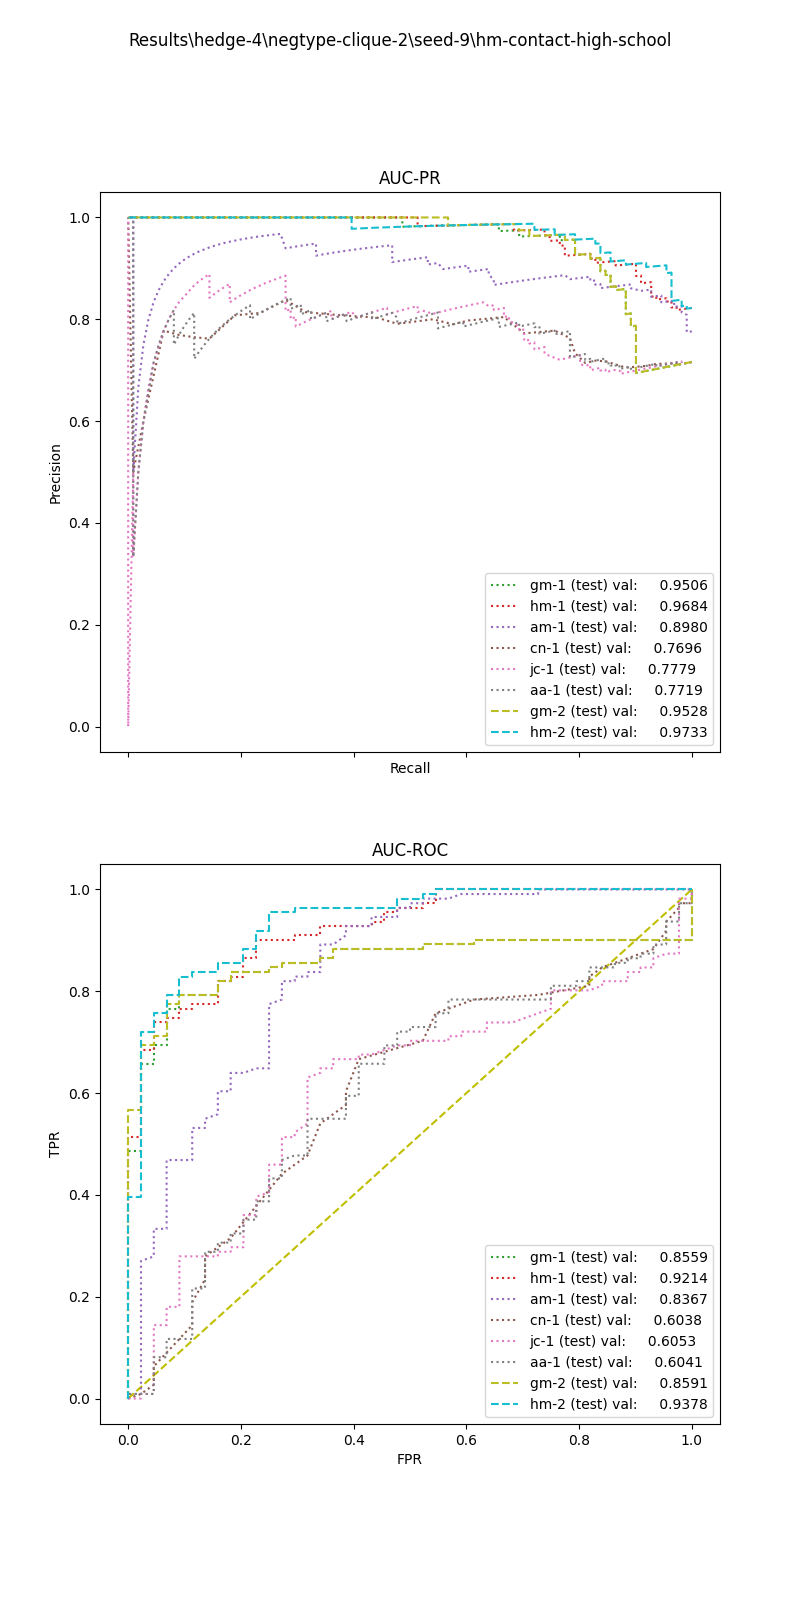

The table this chart was drawn from, first rows:
, input_dim1, pred_dim1, input_dim2, pred_dim2, input_dim3, pred_dim3, label
0, 8.31, 1.0, 2.0, 1.0, , , 1.0
1, 9.352, 1.0, 0.0, 0.0, , , 1.0
2, 9.438, 1.0, 9.0, 1.0, , , 1.0
3, 4.719, 1.0, 3.517, 1.0, , , 1.0
4, 2.699, 1.0, 2.0, 0.0, , , 1.0
5, 8.308, 1.0, 2.0, 0.0, , , 1.0
6, 8.648, 1.0, 3.429, 1.0, , , 1.0
7, 1.866, 1.0, 4.0, 0.0, , , 1.0
8, 7.844, 1.0, 1.514, 1.0, , , 1.0
9, 1.359, 1.0, 35.2, 1.0, , , 1.0
10, 9.431, 1.0, 2.0, 1.0, , , 1.0
11, 3.345, 1.0, 4.0, 0.0, , , 1.0
12, 9.894, 1.0, 1.931, 1.0, , , 1.0
13, 5.836, 1.0, 14.74, 1.0, , , 1.0
14, 5.45, 1.0, 2.897, 1.0, , , 1.0
15, 8.734, 1.0, 8.796, 1.0, , , 1.0
16, 10.28, 1.0, 9.231, 1.0, , , 1.0
17, 7.538, 1.0, 2.791, 1.0, , , 1.0
18, 6.38, 1.0, 21.97, 1.0, , , 1.0
19, 7.647, 1.0, 40.27, 1.0, , , 1.0
20, 7.1, 1.0, 5.32, 1.0, , , 1.0
21, 2.801, 1.0, 0.0, 0.0, , , 1.0
22, 7.149, 1.0, 9.337, 1.0, , , 1.0
23, 2.201, 1.0, 5.106, 1.0, , , 1.0
24, 5.868, 1.0, 4.211, 1.0, , , 1.0
25, 9.042, 1.0, 3.252, 1.0, , , 1.0
26, 8.789, 1.0, 14.74, 1.0, , , 1.0
27, 9.894, 1.0, 1.714, 1.0, , , 1.0
28, 8.568, 1.0, 2.927, 1.0, , , 1.0
29, 6.019, 1.0, 3.433, 1.0, , , 1.0
30, 2.211, 1.0, 6.222, 1.0, , , 1.0
31, 6.019, 1.0, 8.0, 1.0, , , 1.0
32, 4.32, 1.0, 2.182, 1.0, , , 1.0
33, 2.384, 1.0, 1.703, 0.0, , , 1.0
34, 6.736, 1.0, 1.895, 1.0, , , 1.0
35, 9.162, 1.0, 52.0, 1.0, , , 1.0
36, 6.22, 1.0, 2.389, 1.0, , , 1.0
37, 8.175, 1.0, 4.0, 1.0, , , 1.0
38, 8.55, 1.0, 1.696, 1.0, , , 1.0
39, 7.405, 1.0, 8.292, 1.0, , , 1.0
40, 6.485, 1.0, 48.0, 1.0, , , 1.0
41, 4.575, 1.0, 3.294, 1.0, , , 1.0
42, 0.495, 1.0, 8.0, 1.0, , , 1.0
43, 6.278, 1.0, 4.0, 1.0, , , 1.0
44, 6.736, 1.0, 4.511, 1.0, , , 1.0
45, 7.591, 1.0, 0.0, 0.0, , , 1.0
46, 5.829, 1.0, 3.0, 1.0, , , 1.0
47, 7.754, 1.0, 1.627, 1.0, , , 1.0
48, 4.784, 1.0, 9.75, 1.0, , , 1.0
49, 7.213, 1.0, 3.5, 1.0, , , 1.0
50, 7.324, 1.0, 3.15, 1.0, , , 1.0
51, 4.223, 1.0, 3.429, 1.0, , , 1.0
52, 6.916, 1.0, 3.5, 0.0, , , 1.0
53, 5.12, 1.0, 2.182, 1.0, , , 1.0
54, 6.152, 1.0, 2.927, 1.0, , , 1.0
55, 2.076, 1.0, 2.133, 1.0, , , 1.0
56, 8.258, 1.0, 3.333, 1.0, , , 1.0
57, 7.098, 1.0, 4.2, 1.0, , , 1.0
58, 6.814, 1.0, 2.526, 1.0, , , 1.0
59, 8.203, 1.0, 8.0, 1.0, , , 1.0
... 95 more rows
